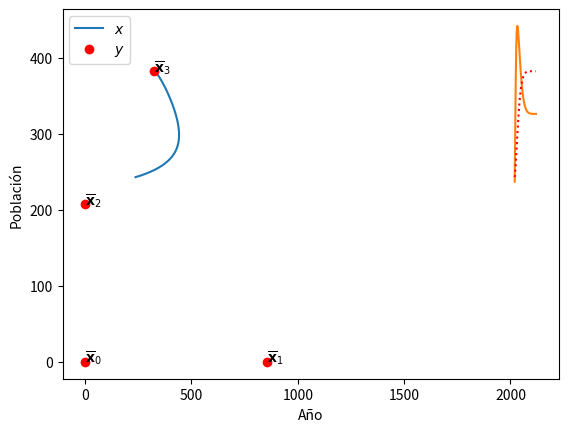

Here is the Python script that generated this plot:
#!/usr/bin/python3

# Alexis Francisco Godínez Hernández
# Rounge Kutta Order Four

from matplotlib.pyplot import *

n1 = 0.7844485404243957
#e1 = 0.5851467176143677
k = 1001.2528835387923

n2 = 0.1955078516658104
#e2 = 0.17457395992594

#l = 0.0033189503462847485

l = 0.00030

e1 = 0.11463
e2 = 0.15504

def f1(t,x,y):
    return n1*x*(1-(x+y)/k)-l*x*y-e1*x

def f2(t,x,y):
    return n2*y*(1-(x+y)/k)+l*x*y-e2*y

def kutta(a,b,N,q1,q2):
    x=[]
    y=[]
    
    h=(b-a)/N
    t=a
    
    w1=q1
    w2=q2
    
    x+=[w1]
    y+=[w2]
    
    for i in range(1,N+1):
        k11=h*f1(t,w1,w2)
        k12=h*f2(t,w1,w2)
        
        k21=h*f1(t+h/2,w1+k11/2,w2+k12/2)
        k22=h*f2(t+h/2,w1+k11/2,w2+k12/2)
        
        k31=h*f1(t+h/2,w1+k21/2,w2+k22/2)
        k32=h*f2(t+h/2,w1+k21/2,w2+k22/2)
        
        k41=h*f1(t+h,w1+k31,w2+k32)
        k42=h*f2(t+h,w1+k31,w2+k32)
        
        w1=w1+(k11+ 2*k21 + 2*k31 + k41)/6
        w2=w2+(k12+ 2*k22 + 2*k32 + k42)/6
        
        t=a+i*h
        
        x+=[w1]
        y+=[w2]
    
    return x,y

def equi():
    print('X0 = (0,0)')
    print('X1 = (',(k/n1)*(n1-e1),',0)')
    print('X2 = (0,',(k/n2)*(n2-e2),')')
    print('X3 = (',(e2*n1-e1*n2+k*l*(e2-n2))/(l*(k*l+n1-n2)),',',(e1*n2-e2*n1+k*l*(n1-e1))/(l*(k*l+n1-n2)),')')


if __name__=="__main__":
    equi()
    
    x,y=kutta(2020,2080,10000,237,243)
    plot(x,y)
    
    plot(0,0,'or')  #x0
    plot((k/n1)*(n1-e1),0,'or')  #x1
    plot(0,(k/n2)*(n2-e2),'or')  #x2
    plot((e2*n1-e1*n2+k*l*(e2-n2))/(l*(k*l+n1-n2)),(e1*n2-e2*n1+k*l*(n1-e1))/(l*(k*l+n1-n2)),'or')  #x3
    
    text(0,0,'$\mathbf{\overline{x}}_0$')
    text((k/n1)*(n1-e1),0,'$\mathbf{\overline{x}}_1$')
    text(0,(k/n2)*(n2-e2),'$\mathbf{\overline{x}}_2$')
    text((e2*n1-e1*n2+k*l*(e2-n2))/(l*(k*l+n1-n2)),(e1*n2-e2*n1+k*l*(n1-e1))/(l*(k*l+n1-n2)),'$\mathbf{\overline{x}}_3$')
    
    xlabel("Población $x$")
    ylabel("Población $y$")
    
    savefig('simulacionTinduNuevo.eps')
    
    show()
    

    x,y=kutta(2020,2080,10000,237,243)
    t=np.linspace(2020, 2120, 10000+1)
    plot(t,x)
    plot(t,y,'r:')
    xlabel("Año")
    ylabel("Población")
    legend(['$x$','$y$'])
    savefig('simulacionxTinduCondicionInicialNuevo.eps')
    show()